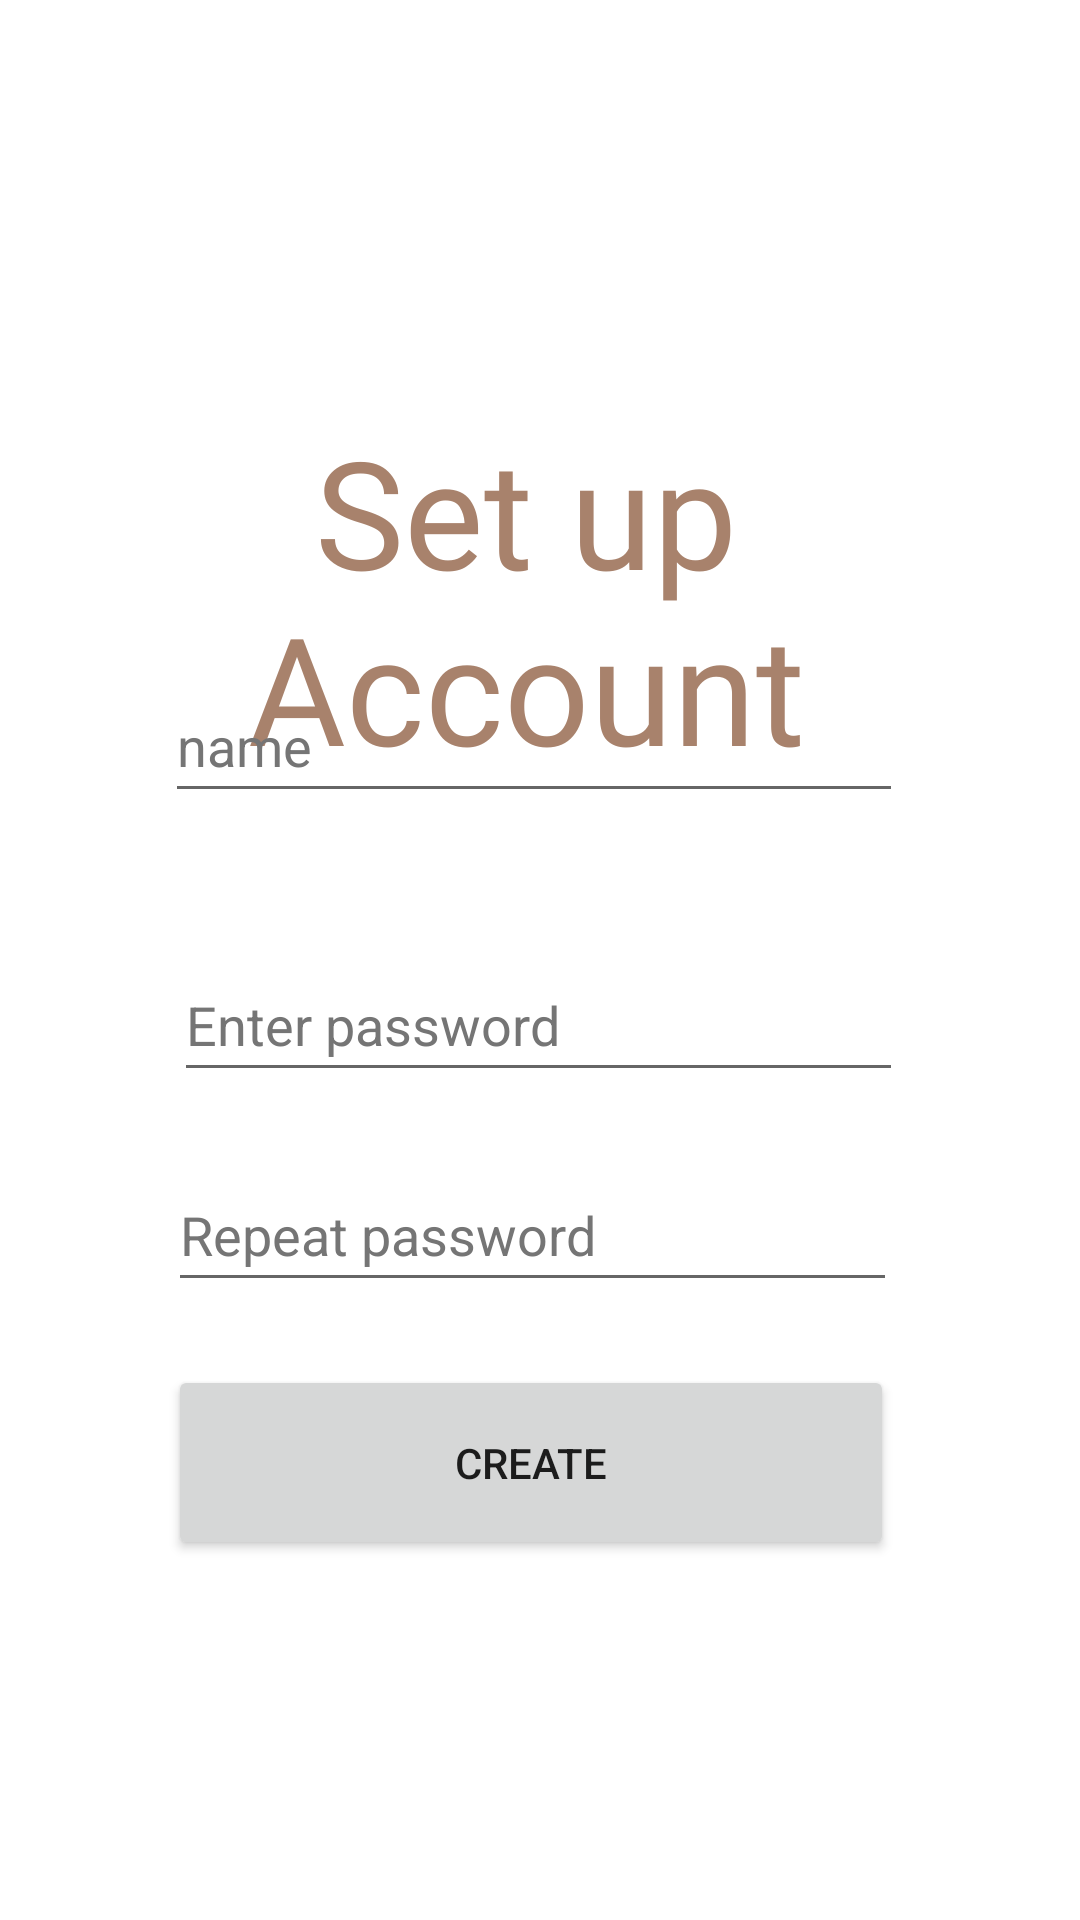

Reconstruct the res/layout file that produces this screen, plus the resources it refers to.
<!-- AndroidManifest.xml: application theme Theme.MyApplication -->
<!-- res/layout/activity_register.xml -->
<?xml version="1.0" encoding="utf-8"?>
<RelativeLayout xmlns:android="http://schemas.android.com/apk/res/android"
    xmlns:app="http://schemas.android.com/apk/res-auto"
    xmlns:tools="http://schemas.android.com/tools"
    android:layout_width="match_parent"
    android:layout_height="match_parent"
    tools:context=".views.RegisterActivity">

    <TextView
        android:id="@+id/textView2"
        style="@android:style/Widget.TextView.PopupMenu"
        android:layout_width="316dp"
        android:layout_height="wrap_content"
        android:layout_alignParentStart="true"
        android:layout_alignParentTop="true"
        android:layout_alignParentEnd="true"
        android:layout_marginStart="43dp"

        android:layout_marginTop="137dp"
        android:layout_marginEnd="52dp"
        android:fontFamily="@font/inria_serif_bold_italic"
        android:gravity="center"
        android:text="@string/set_up_account"
        android:textColor="@color/button_color"
        android:textColorHighlight="#433030"
        android:textColorLink="#8A5C5C"
        android:textSize="50dp" />

    <com.google.android.material.textfield.TextInputLayout
        android:layout_width="match_parent"
        android:layout_height="wrap_content">

    </com.google.android.material.textfield.TextInputLayout>

    <com.google.android.material.textfield.TextInputEditText
        android:id="@+id/nameInput"
        android:layout_width="317dp"
        android:layout_height="wrap_content"
        android:layout_alignParentStart="true"
        android:layout_alignParentEnd="true"
        android:layout_alignParentBottom="true"
        android:layout_marginStart="55dp"
        android:layout_marginEnd="59dp"
        android:layout_marginBottom="369dp"
        android:hint="@string/name"
        android:minHeight="48dp"
        android:selectAllOnFocus="true"
        android:textColorHint="#757575"/>

    <EditText
        android:id="@+id/register_password"
        android:layout_width="314dp"
        android:layout_height="wrap_content"
        android:layout_alignParentStart="true"
        android:layout_alignParentEnd="true"
        android:layout_alignParentBottom="true"
        android:layout_marginStart="58dp"
        android:layout_marginEnd="59dp"
        android:layout_marginBottom="276dp"
        android:autofillHints=""
        android:ems="10"
        android:hint="@string/enter_password"
        android:inputType="textPassword"
        android:minHeight="48dp"
        android:textColorHint="#757575" />

    <EditText
        android:id="@+id/repeat_register_password"
        android:layout_width="314dp"
        android:layout_height="wrap_content"
        android:layout_alignParentStart="true"
        android:layout_alignParentEnd="true"
        android:layout_alignParentBottom="true"
        android:layout_marginStart="56dp"
        android:layout_marginEnd="61dp"
        android:layout_marginBottom="206dp"
        android:autofillHints=""
        android:ems="10"
        android:hint="@string/repeat_password"
        android:inputType="textPassword"
        android:minHeight="48dp"
        android:textColorHint="#757575" />

    <Button
        android:id="@+id/registerSubmitButton"
        android:layout_width="293dp"
        android:layout_height="65dp"
        android:layout_alignParentStart="true"
        android:layout_alignParentEnd="true"
        android:layout_alignParentBottom="true"
        android:layout_marginStart="56dp"
        android:layout_marginEnd="62dp"
        android:layout_marginBottom="120dp"
        android:text="@string/create_account"
        tools:ignore="TextContrastCheck" />

</RelativeLayout>
<!-- resources referenced by this layout -->
<resources>
  <color name="button_color">#A8826C</color>
  <string name="create_account">CREATE</string>
  <string name="enter_password">Enter password</string>
  <string name="name">name</string>
  <string name="repeat_password">Repeat password</string>
  <string name="set_up_account">Set up Account</string>
  <style name="Theme.MyApplication" parent="Theme.MaterialComponents.DayNight.DarkActionBar">
          
          <item name="colorPrimary">#A8826C</item>
          <item name="colorPrimaryVariant">@color/purple_700</item>
          <item name="colorOnPrimary">@color/white</item>
          
          <item name="colorSecondary">@color/teal_200</item>
          <item name="colorSecondaryVariant">@color/teal_700</item>
          <item name="colorOnSecondary">@color/black</item>
          
          <item name="android:statusBarColor">?attr/colorPrimaryVariant</item>
          
      </style>
  <color name="purple_700">#FF3700B3</color>
  <color name="white">#FFFFFFFF</color>
  <color name="teal_200">#FF03DAC5</color>
  <color name="teal_700">#FF018786</color>
  <color name="black">#FF000000</color>
</resources>
